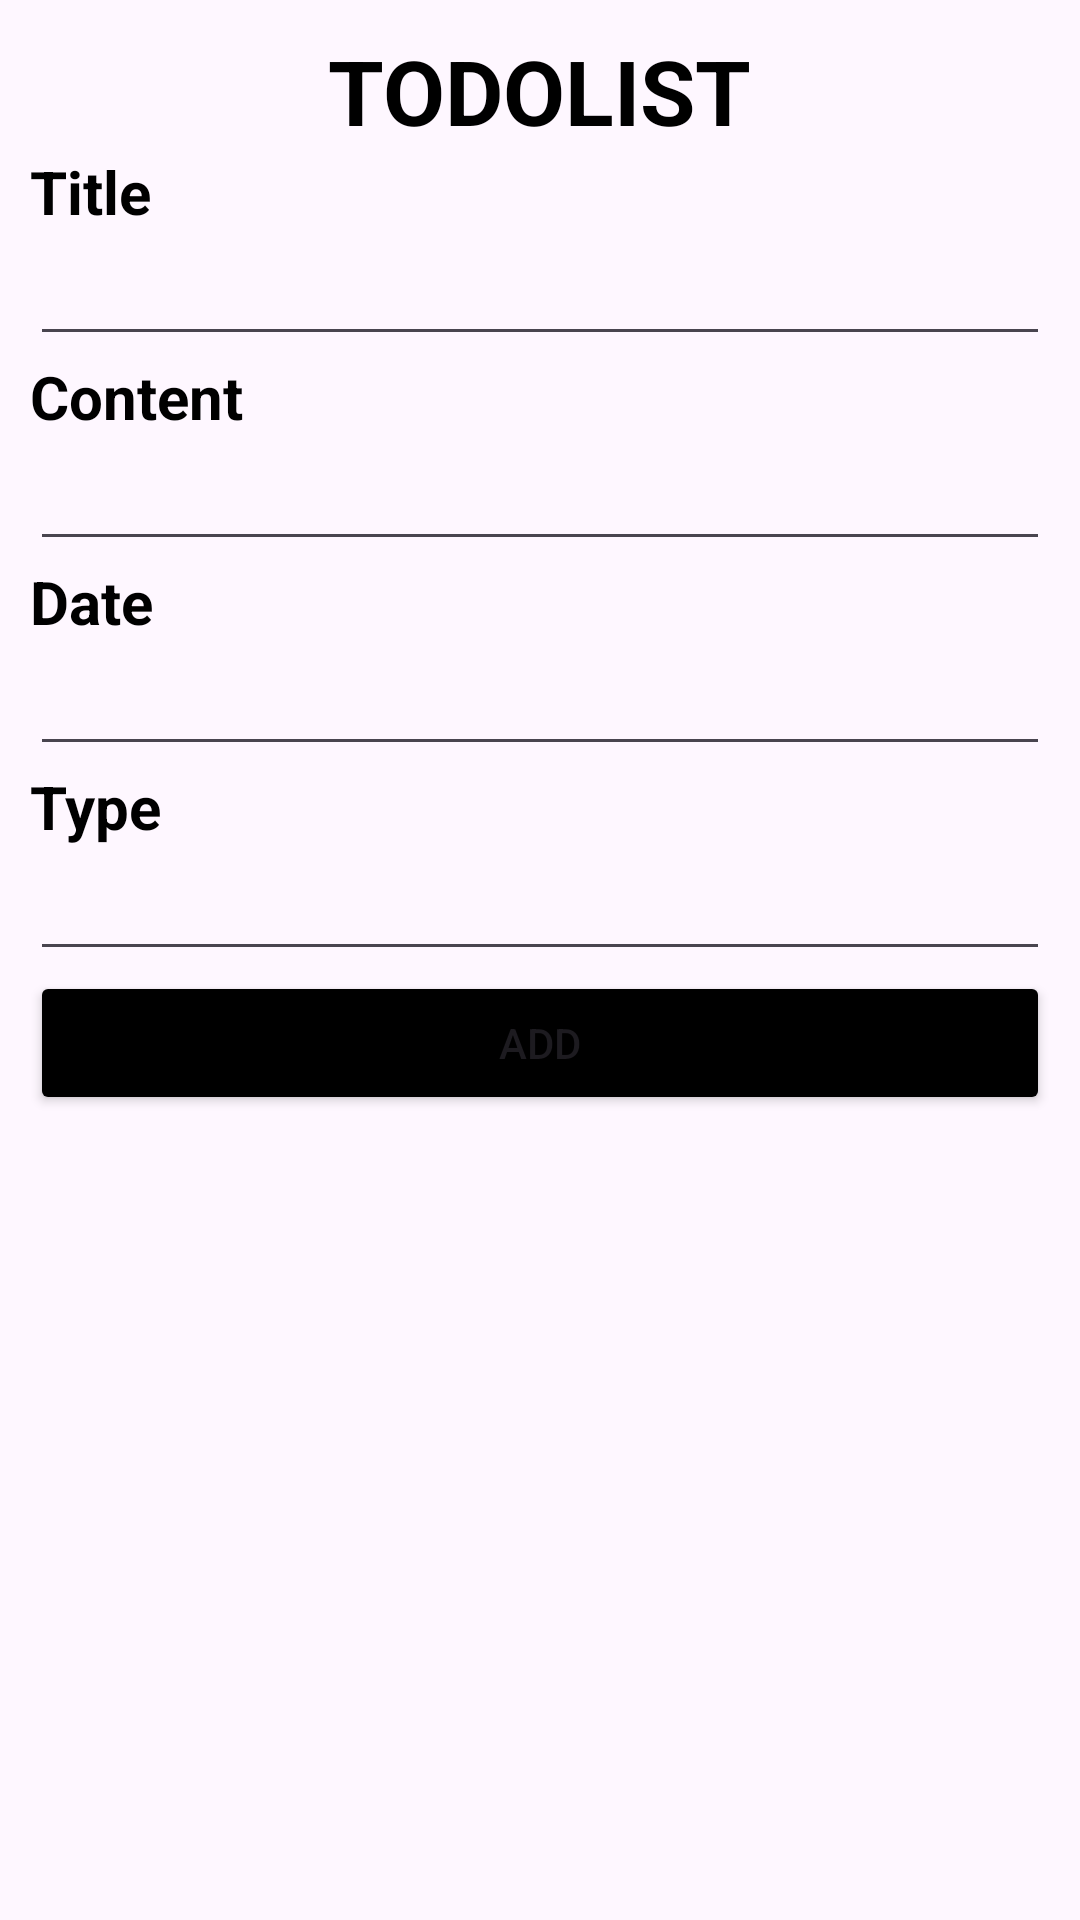

Android layout source for this screen:
<!-- AndroidManifest.xml: application theme Theme.Lab2AND2 -->
<!-- res/layout/activity_main.xml -->
<?xml version="1.0" encoding="utf-8"?>
<LinearLayout xmlns:android="http://schemas.android.com/apk/res/android"
    xmlns:app="http://schemas.android.com/apk/res-auto"
    xmlns:tools="http://schemas.android.com/tools"
    android:layout_width="match_parent"
    android:layout_height="match_parent"
    android:orientation="vertical"
    android:padding="10dp"
    tools:context=".MainActivity">

    <TextView
        android:layout_width="wrap_content"
        android:layout_height="wrap_content"
        android:text="TODOLIST"
        android:textColor="@color/black"
        android:textSize="30dp"
        android:textStyle="bold"
        android:layout_gravity="center"
        />

    <LinearLayout
        android:layout_width="match_parent"
        android:layout_height="wrap_content"
        android:orientation="vertical"
        >
        <TextView
            android:layout_width="wrap_content"
            android:layout_height="wrap_content"
            android:text="Title"
            android:textColor="@color/black"
            android:textSize="20dp"
            android:textStyle="bold"

            />
        <EditText
            android:layout_width="match_parent"
            android:layout_height="wrap_content"
            android:id="@+id/edt_title"/>

    </LinearLayout>
    <LinearLayout
        android:layout_width="match_parent"
        android:layout_height="wrap_content"
        android:orientation="vertical"
        >
        <TextView
            android:layout_width="wrap_content"
            android:layout_height="wrap_content"
            android:text="Content"
            android:textColor="@color/black"
            android:textSize="20dp"
            android:textStyle="bold"

            />
        <EditText
            android:layout_width="match_parent"
            android:layout_height="wrap_content"
            android:id="@+id/edt_content"/>

    </LinearLayout>
    <LinearLayout
        android:layout_width="match_parent"
        android:layout_height="wrap_content"
        android:orientation="vertical"
        >
        <TextView
            android:layout_width="wrap_content"
            android:layout_height="wrap_content"
            android:text="Date"
            android:textColor="@color/black"
            android:textSize="20dp"
            android:textStyle="bold"

            />
        <EditText
            android:layout_width="match_parent"
            android:layout_height="wrap_content"
            android:id="@+id/edt_date"
            android:clickable="false"
            android:cursorVisible="false"
            android:focusable="false"
            />

    </LinearLayout>
    <LinearLayout
        android:layout_width="match_parent"
        android:layout_height="wrap_content"
        android:orientation="vertical"
        >
        <TextView
            android:layout_width="wrap_content"
            android:layout_height="wrap_content"
            android:text="Type"
            android:textColor="@color/black"
            android:textSize="20dp"
            android:textStyle="bold"

            />
        <EditText
            android:layout_width="match_parent"
            android:layout_height="wrap_content"
            android:clickable="false"
            android:cursorVisible="false"
            android:focusable="false"
            android:id="@+id/edt_type"/>

    </LinearLayout>
    <Button
        android:layout_width="match_parent"
        android:layout_height="wrap_content"
        android:backgroundTint="@color/black"
        android:text="Add"
        android:id="@+id/btn_add"/>
    <androidx.recyclerview.widget.RecyclerView
        android:layout_width="match_parent"
        android:layout_height="0dp"
        android:layout_weight="1"
        android:id="@+id/rc_list"/>

</LinearLayout>
<!-- resources referenced by this layout -->
<resources>
  <style name="Theme.Lab2AND2" parent="Base.Theme.Lab2AND2" />
  <style name="Base.Theme.Lab2AND2" parent="Theme.Material3.DayNight.NoActionBar">
          
          
      </style>
  <!-- not gathered from this repository: default colours our renderer supplied (Android Studio template values) -->
  <color name="black">#FF000000</color>
</resources>
